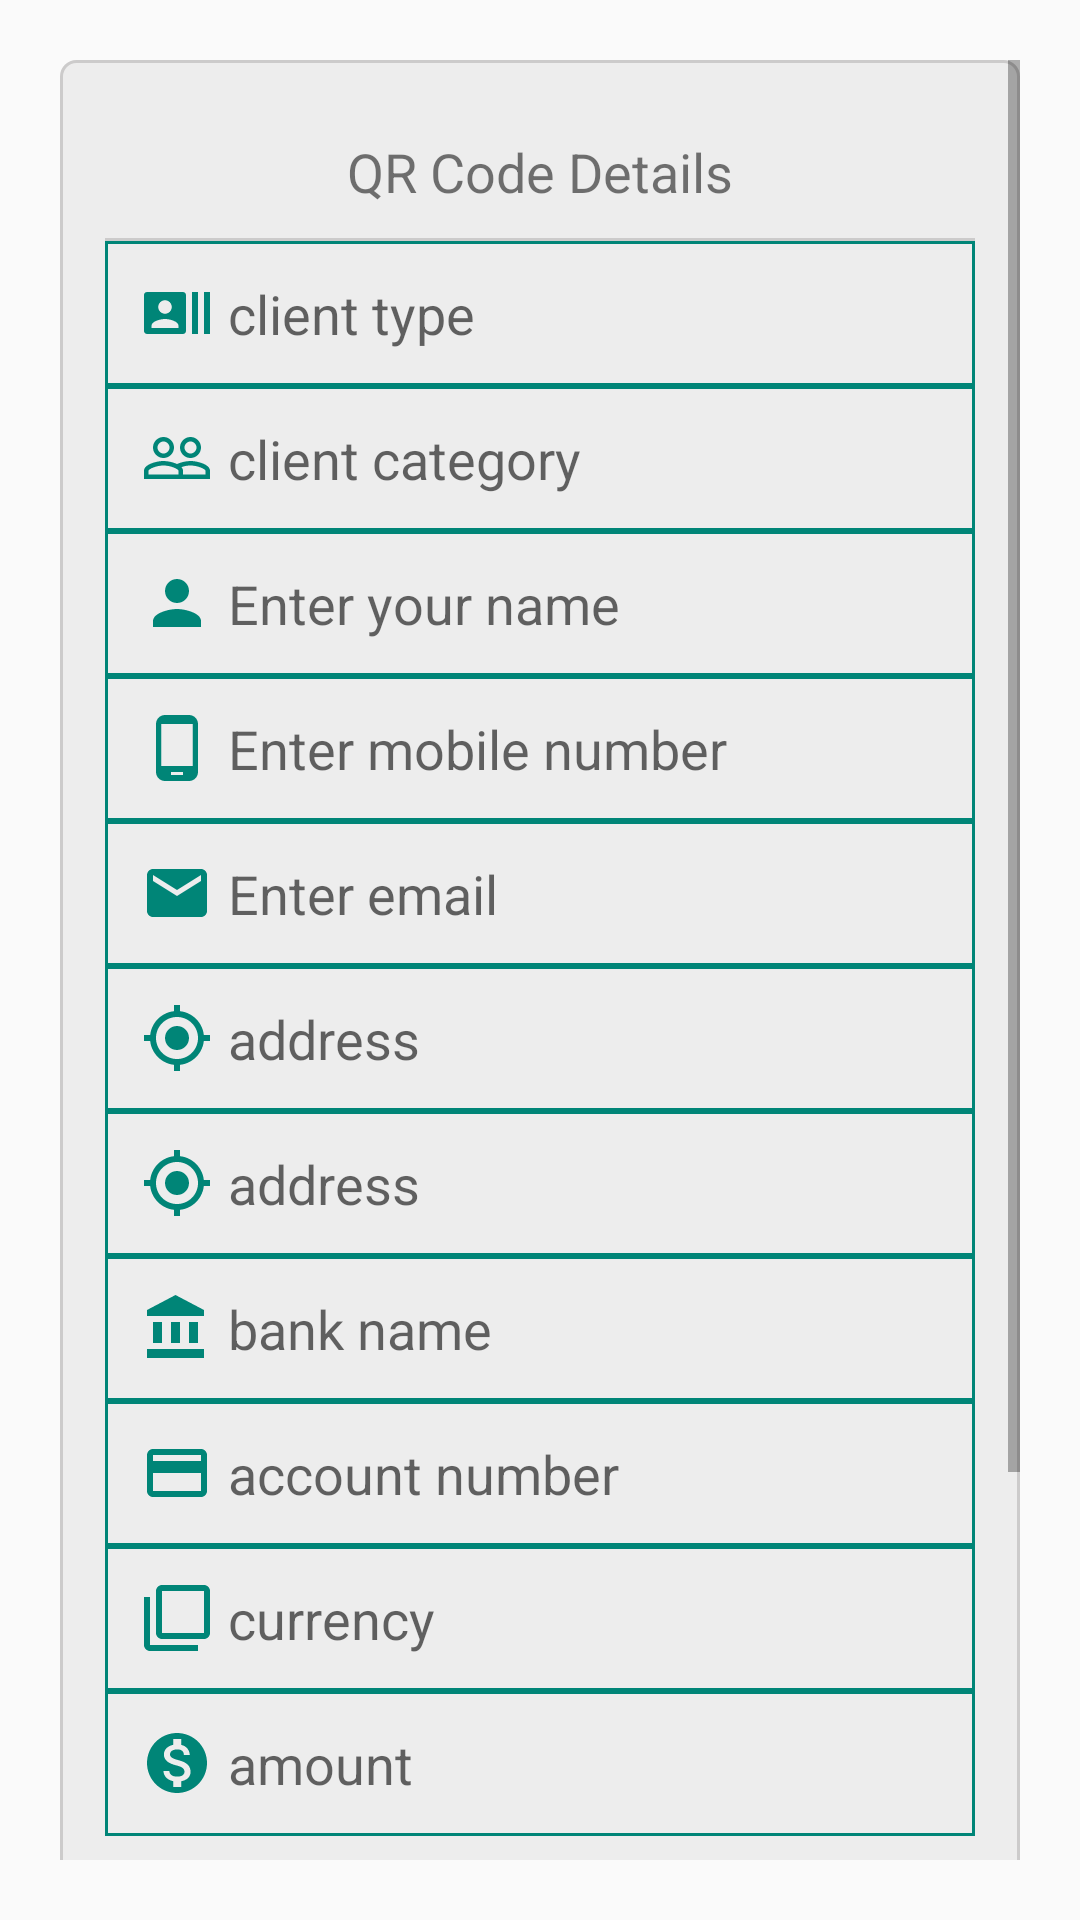

Android layout source for this screen:
<!-- AndroidManifest.xml: application theme AppTheme -->
<!-- res/layout/payment_qr_contents_displayer.xml -->
<?xml version="1.0" encoding="utf-8"?>
<LinearLayout xmlns:android="http://schemas.android.com/apk/res/android"
    xmlns:tools="http://schemas.android.com/tools"
    android:layout_width="match_parent"
    android:layout_height="match_parent"
    tools:mContext=".view.QRScanResultDisplayActivity">

    <ScrollView
        android:layout_width="match_parent"
        android:layout_height="match_parent"
        android:padding="20dp">

        <LinearLayout style="@style/QRImgGenFormContainerStyle">

            <TextView
                style="@style/QRImgGenHeadTxtViewStyle"
                android:text="@string/payment_qr_code_details_head" />

            <View
                android:layout_width="match_parent"
                android:layout_height="1dp"
                android:background="@color/darkGray" />

            <EditText
                android:id="@+id/edit_txt_client_type"
                style="@style/QRImgContentDisplayFormEditTxtStyle"
                android:drawableLeft="@drawable/ic_client_type_24dp"
                android:hint="@string/client_type" />

            <EditText
                android:id="@+id/edit_txt_client_category"
                style="@style/QRImgContentDisplayFormEditTxtStyle"
                android:drawableLeft="@drawable/ic_people_outline_black_24dp"
                android:hint="@string/client_category" />

            

            <EditText
                android:id="@+id/edit_txt_client_company_name"
                style="@style/QRImgContentDisplayFormEditTxtStyle"
                android:digits="abcdefghijklmnopqrstuvwxyz ABCDEFGHIJKLMNOPQRSTUVWXYZ 123456789"
                android:drawableLeft="@drawable/ic_person_primay_color_24dp"
                android:hint="@string/client_name" />


            <EditText
                android:id="@+id/edit_txt_mobile"
                style="@style/QRImgContentDisplayFormEditTxtStyle"
                android:drawableLeft="@drawable/ic_phone_primary_color_24dp"
                android:hint="@string/mobile_no" />

            <EditText
                android:id="@+id/edit_txt_email"
                style="@style/QRImgContentDisplayFormEditTxtStyle"
                android:drawableLeft="@drawable/ic_email_primary_color_24dp"
                android:hint="@string/enter_email" />

            <EditText
                android:id="@+id/edit_txt_client_province"
                style="@style/QRImgContentDisplayFormEditTxtStyle"
                android:digits="abcdefghijklmnopqrstuvwxyz ABCDEFGHIJKLMNOPQRSTUVWXYZ"
                android:drawableLeft="@drawable/ic_my_location_primary_24dp"
                android:hint="address" />

            <EditText
                android:id="@+id/edit_txt_client_district"
                style="@style/QRImgContentDisplayFormEditTxtStyle"
                android:digits="abcdefghijklmnopqrstuvwxyz ABCDEFGHIJKLMNOPQRSTUVWXYZ"
                android:drawableLeft="@drawable/ic_my_location_primary_24dp"
                android:hint="@string/client_address" />


            <EditText
                android:id="@+id/edit_txt_bank_name"
                style="@style/QRImgContentDisplayFormEditTxtStyle"
                android:digits="abcdefghijklmnopqrstuvwxyz ABCDEFGHIJKLMNOPQRSTUVWXYZ"
                android:drawableLeft="@drawable/ic_bank_primary_24dp"
                android:hint="@string/bank_name" />

            <EditText
                android:id="@+id/edit_txt_account_number"
                style="@style/QRImgContentDisplayFormEditTxtStyle"
                android:drawableLeft="@drawable/ic_account_number_24dp"
                android:hint="@string/account_number" />

            <EditText
                android:id="@+id/edit_txt_currency_type"
                style="@style/QRImgContentDisplayFormEditTxtStyle"
                android:digits="abcdefghijklmnopqrstuvwxyz ABCDEFGHIJKLMNOPQRSTUVWXYZ"
                android:drawableLeft="@drawable/ic_currency_type_24dp"
                android:hint="@string/currency" />

            <EditText
                android:id="@+id/edit_txt_amount"
                style="@style/QRImgContentDisplayFormEditTxtStyle"
                android:layout_marginBottom="20dp"
                android:drawableLeft="@drawable/ic_money_primary_color_24dp"
                android:hint="@string/amount"
                android:inputType="numberDecimal" />

            <CheckBox
                android:id="@+id/chb_payment_roles_policy"
                android:layout_width="match_parent"
                android:layout_height="wrap_content"
                android:layout_gravity="center_horizontal"
                android:layout_marginTop="15dp"
                android:layout_marginBottom="10dp"
                android:text="@string/accepting_payment_roles_n_policy"
                android:textSize="12sp" />

            <Button
                android:id="@+id/btn_proceed_payment_qr"
                style="@style/QRImgGenFormBtnStyle"
                android:text="@string/proceed_payment" />
            <Button
                android:id="@+id/btn_save_scanned_qr"
                style="@style/QRImgGenFormBtnStyle"
                android:layout_marginTop="16dp"
                android:text="@string/qr_save_btn" />

        </LinearLayout>
    </ScrollView>

</LinearLayout>
<!-- resources referenced by this layout -->
<resources>
  <color name="darkGray">#cccbcb</color>
  <!-- drawable ic_bank_primary_24dp (drawable) -->
  <vector android:height="24dp" android:tint="#008577"
      android:viewportHeight="24.0" android:viewportWidth="24.0"
      android:width="24dp" xmlns:android="http://schemas.android.com/apk/res/android">
      <path android:fillColor="#FF008577" android:pathData="M4,10v7h3v-7L4,10zM10,10v7h3v-7h-3zM2,22h19v-3L2,19v3zM16,10v7h3v-7h-3zM11.5,1L2,6v2h19L21,6l-9.5,-5z"/>
  </vector>
  <!-- drawable ic_person_primay_color_24dp (drawable) -->
  <vector xmlns:android="http://schemas.android.com/apk/res/android"
          android:width="24dp"
          android:height="24dp"
          android:viewportWidth="24.0"
          android:viewportHeight="24.0">
      <path
          android:fillColor="#FF008577"
          android:pathData="M12,12c2.21,0 4,-1.79 4,-4s-1.79,-4 -4,-4 -4,1.79 -4,4 1.79,4 4,4zM12,14c-2.67,0 -8,1.34 -8,4v2h16v-2c0,-2.66 -5.33,-4 -8,-4z"/>
  </vector>
  <string name="accepting_payment_roles_n_policy">I accept all the above payment details!</string>
  <string name="account_number">account number</string>
  <string name="amount">amount</string>
  <string name="bank_name">bank name</string>
  <string name="client_address">address</string>
  <string name="client_category">client category</string>
  <string name="client_name">Enter your name</string>
  <string name="client_type">client type</string>
  <string name="currency">currency</string>
  <string name="enter_email">Enter email</string>
  <string name="mobile_no">Enter mobile number</string>
  <string name="payment_qr_code_details_head">QR Code Details</string>
  <string name="proceed_payment">Proceed Payment</string>
  <string name="qr_save_btn">Save</string>
  <style name="QRImgContentDisplayFormEditTxtStyle">
          <item name="android:layout_width">match_parent</item>
          <item name="android:layout_height">wrap_content</item>
          <item name="android:drawablePadding">5dp</item>
          <item name="android:background">@drawable/edittext_bg</item>
          <item name="android:singleLine">true</item>
          <item name="android:padding">12dp</item>
      </style>
  <style name="QRImgGenFormContainerStyle">
          <item name="android:layout_width">match_parent</item>
          <item name="android:layout_height">match_parent</item>
          <item name="android:background">@drawable/qr_bg_style</item>
          <item name="android:orientation">vertical</item>
          <item name="android:padding">15dp</item>
      </style>
  <style name="QRImgGenHeadTxtViewStyle">
          <item name="android:layout_width">wrap_content</item>
          <item name="android:layout_height">wrap_content</item>
          <item name="android:layout_gravity">center_horizontal</item>
          <item name="android:fontFamily">sans-serif</item>
          <item name="android:padding">10dp</item>
          <item name="android:textSize">18sp</item>
      </style>
  <style name="AppTheme" parent="Theme.AppCompat.Light.DarkActionBar">
          
          <item name="colorPrimary">@color/colorPrimary</item>
          <item name="colorPrimaryDark">@color/colorPrimaryDark</item>
          <item name="colorAccent">@color/colorAccent</item>
      </style>
  <color name="whiteSmoke">#F5F5F5</color>
  <!-- drawable qr_bg_style (drawable) -->
  <?xml version="1.0" encoding="utf-8"?>
  <shape xmlns:android="http://schemas.android.com/apk/res/android" android:shape="rectangle">
      <solid
          android:color="@color/lightGray" />
      <corners
          android:radius="5dp"/>
      <stroke
          android:width="1dp"
          android:color="@color/darkGray"/>
  </shape>
  <color name="colorPrimary">#008577</color>
  <color name="colorPrimaryDark">#00574B</color>
  <color name="colorAccent">#00574B</color>
  <color name="lightGray">#ededed</color>
</resources>
